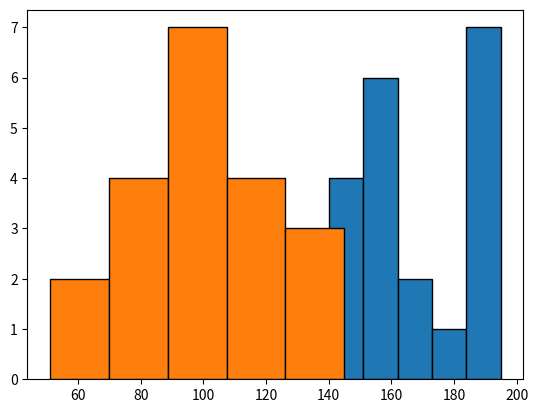

Generate this figure with matplotlib:
import matplotlib.pyplot as plt
import numpy as np
# x = [1, 2, 3]
# y = [2, 4, 6]
# plt.scatter(x, y)
# plt.show()
# employees=[61,71,79,91,93,89,90,94,99,128,118,114,124,131]
# year=[2005,2006,2007,2008,2009,2010,2011,2012,2013,2014,2015,2016,2017,2018]
# revenue=[39.79,44.28,51.12,60.42,58.44,62.48,69.94,73.72,77.85,86.83,93.58,85.32,89.95,110.36]
# e = np.array(employees)
# y = np.array(year)
# r = np.array(revenue)
# plt.scatter(y, r, s = e)
# plt.grid()
# plt.show()
# i1 = np.where(y == 2008)
# i2 = np.where(y == 2015)
# print(2008, r[i1][0], e[i1][0])
# print(2015, r[i2][0], e[i2][0])
# company=['HP','Dell','Lenovo','Asus','Apple','Acer']
# sold=[20000,43000,15000,17000,22000,13000]
# c = np.array(company)
# s = np.array(sold)
# total = np.sum(s)
# plt.pie(sold, labels = company, autopct="%.1f")
# plt.axis("equal")
# plt.show()
# def getPercentage(n, total):
#     return format(((n / total) * 100), ".1f")
#
# for i in range(len(s)):
#     x = getPercentage(sold[i], total)
#     print(c[i], x)
height=[189,185,195,149,189,147,154,174,169,195,159,192,155,191,153,157,140,144,172,157]
## Weight
weight=[87,110,104,61,104,92,111,90,103,81,80,101,51,79,107,110,129,145,139,110]
print(max(height))
print(min(height))
print(max(weight))
print(min(weight))
h = np.array(height)
w = np.array(weight)
# xt = np.arange(201)
plt.hist(h, bins=5, edgecolor="black", label="height")
plt.show()
plt.hist(w, bins=5, edgecolor="black", label="weight")
plt.show()